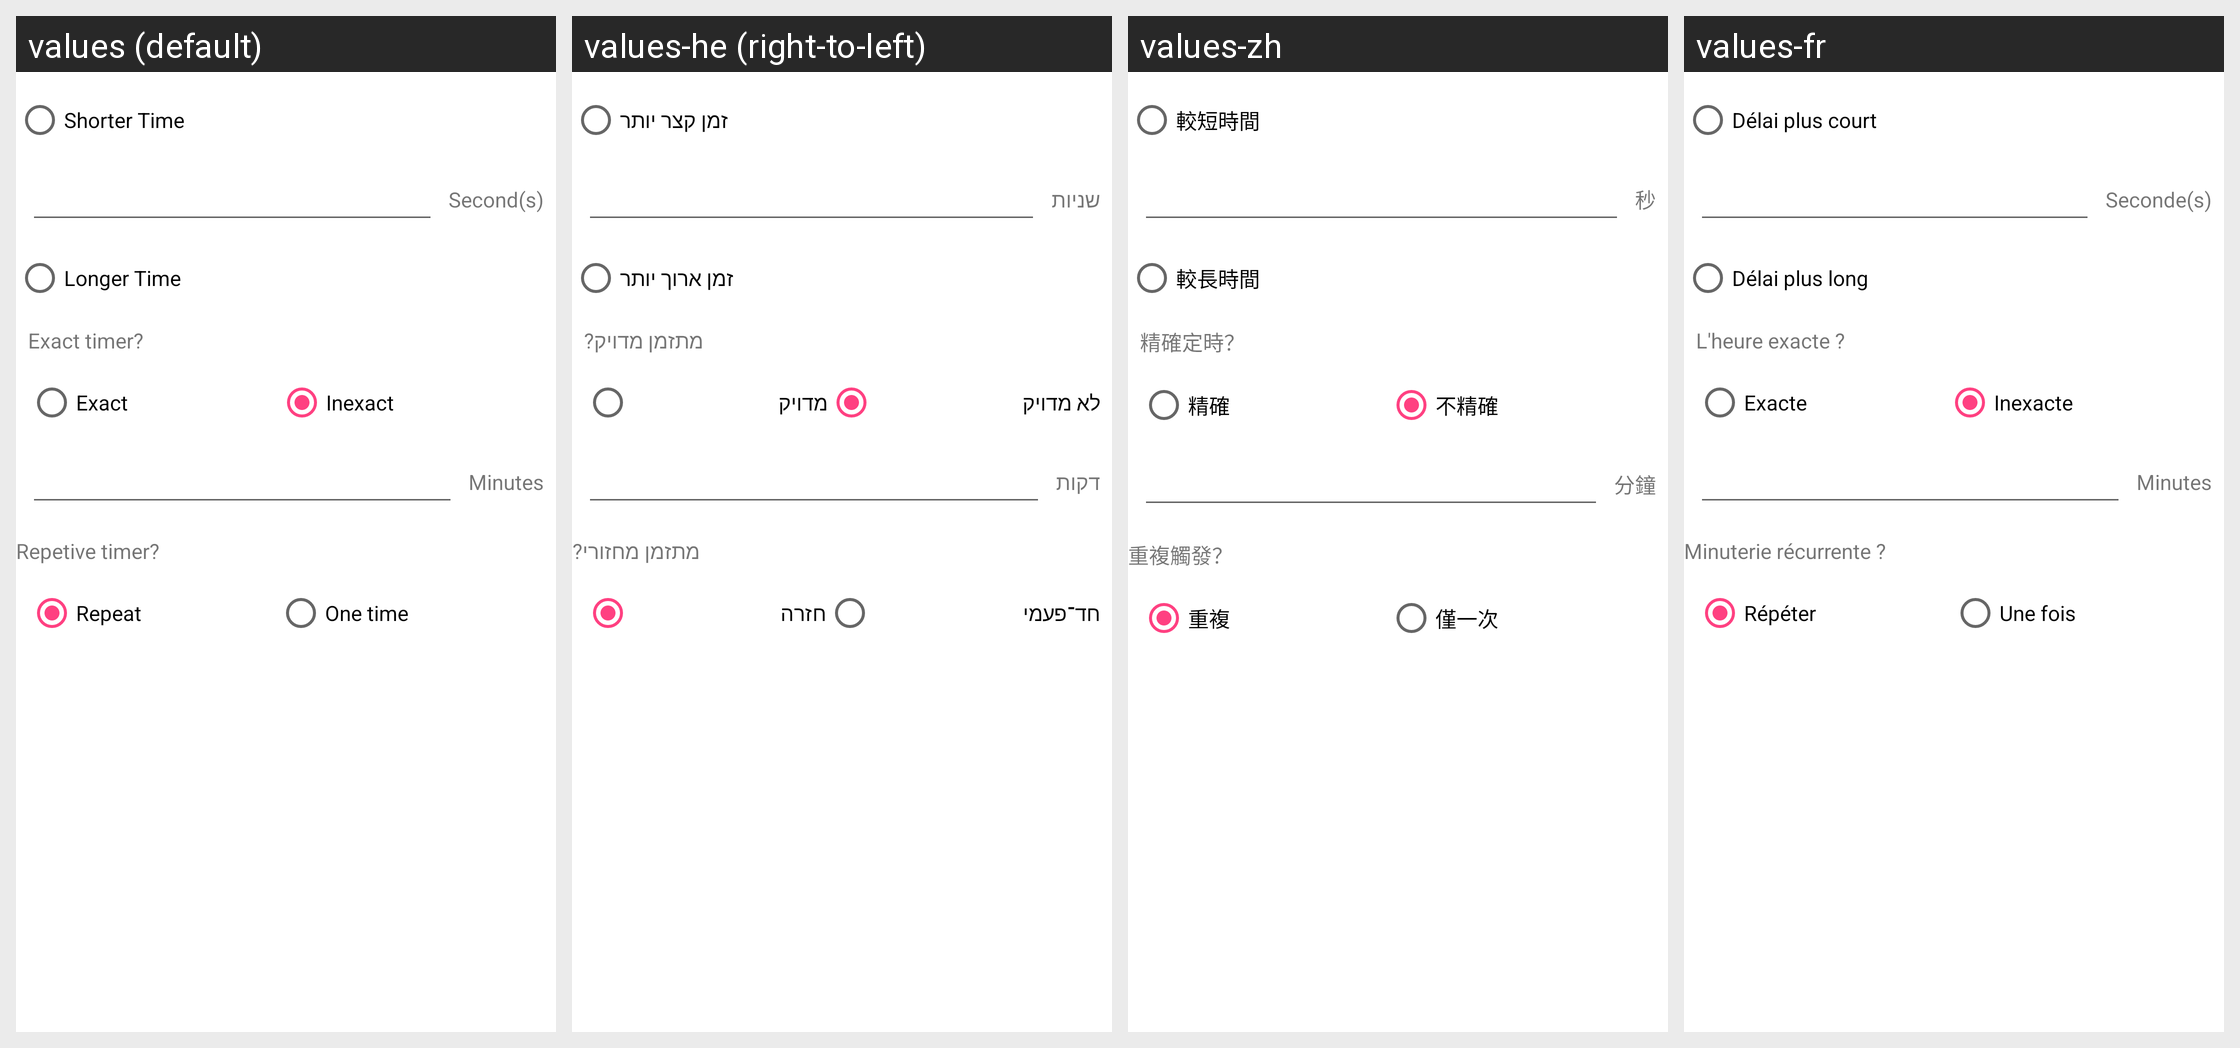

The Android screen above is rendered under several locales of the same app. Produce the string resources it draws, with the default and per-locale values.
Android screen res/layout/plugin_event__timer.xml rendered under 4 locales, left to right: values (default), values-he (right-to-left), values-zh, values-fr. Device: Nexus 5 (rendered at 1080×1920; each locale shown at half size, 540×960, under a caption strip naming it); theme AppTheme.
Other locales in the repository, not shown: values-ca, values-cs, values-da, values-de, values-eo, values-es, values-gl, values-hu, values-id, values-it, values-ja, values-ko, values-nb-rNO, values-nl, values-or, values-pl, values-pt, values-pt-rBR, values-ru, values-sv, values-tr, values-uk, values-vi, values-zh-rCN, values-zh-rTW.
Strings drawn on this screen, with the default value and each locale's value (text and hints the layout hard-codes, and strings that could not be matched under every locale, appear in the picture but are not listed):

event_timer_shorter_time
  values: Shorter Time
  values-he: זמן קצר יותר
  values-zh: 較短時間
  values-fr: Délai plus court

event_timer_longer_time
  values: Longer Time
  values-he: זמן ארוך יותר
  values-zh: 較長時間
  values-fr: Délai plus long

exact
  values: Exact
  values-he: מדויק
  values-zh: 精確
  values-fr: Exacte

inexact
  values: Inexact
  values-he: לא מדויק
  values-zh: 不精確
  values-fr: Inexacte

repeat
  values: Repeat
  values-he: חזרה
  values-zh: 重複
  values-fr: Répéter

one_time
  values: One time
  values-he: חד־פעמי
  values-zh: 僅一次
  values-fr: Une fois

minutes
  values: Minutes
  values-he: דקות
  values-zh: 分鐘
  values-fr: Minutes

exact_timer
  values: Exact timer?
  values-he: מתזמן מדויק?
  values-zh: 精確定時？
  values-fr: L'heure exacte ?

repeative_timer
  values: Repetive timer?
  values-he: מתזמן מחזורי?
  values-zh: 重複觸發？
  values-fr: Minuterie récurrente ?

event_timer_seconds
  values: Second(s)
  values-he: שניות
  values-zh: 秒
  values-fr: Seconde(s)
